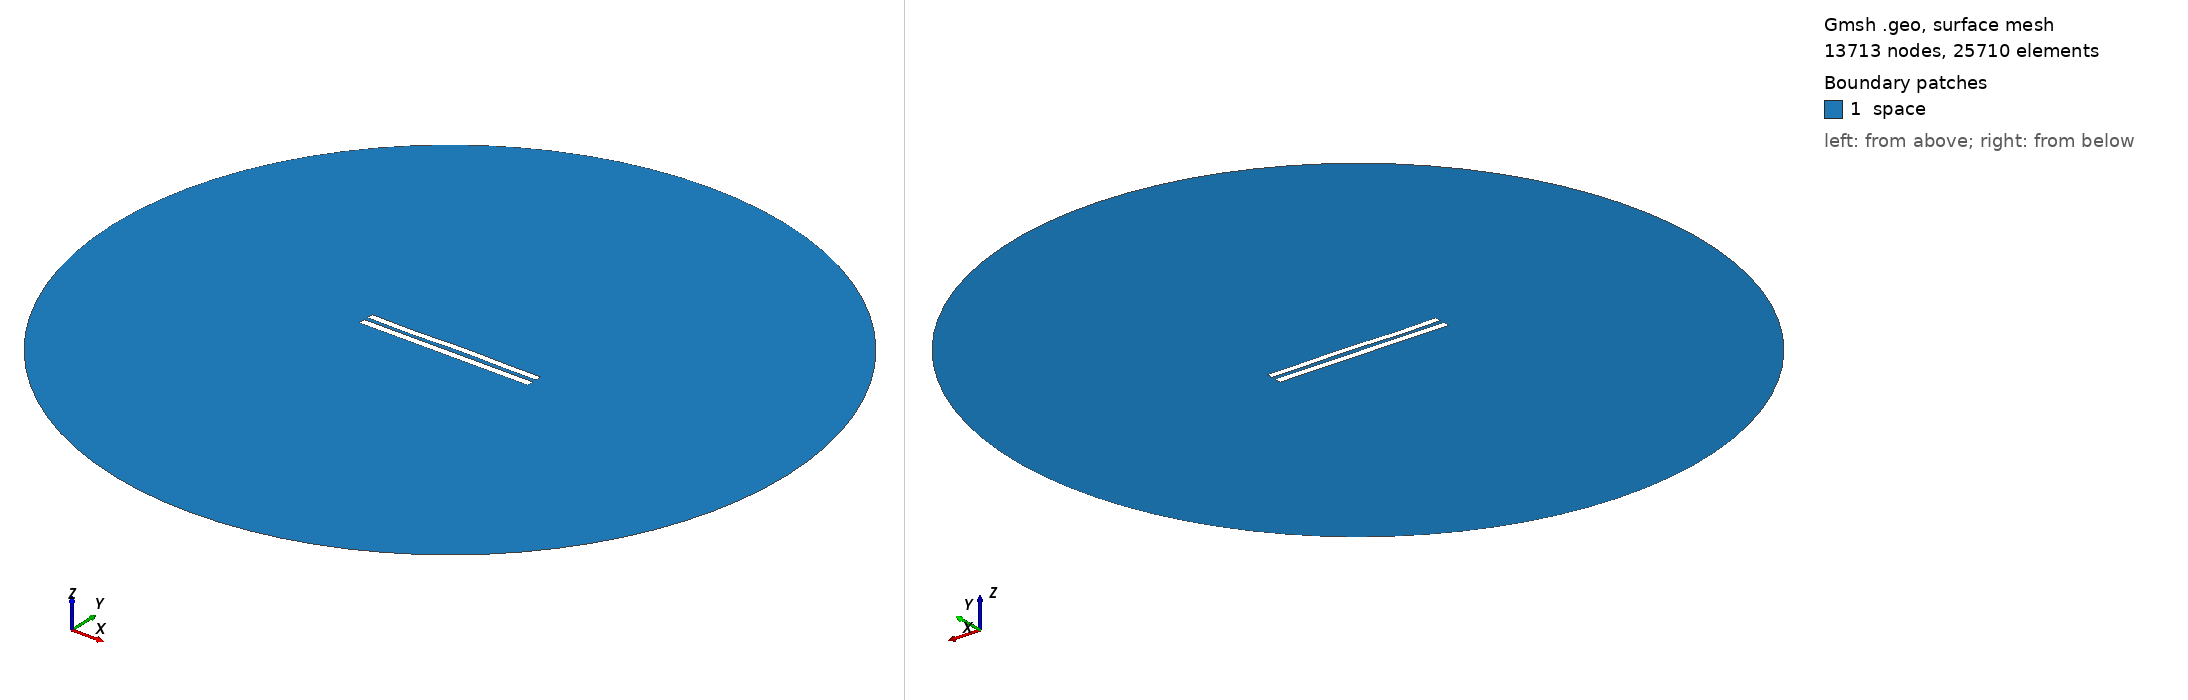

Gmsh geometry script, surface-meshed: 13713 nodes, 25710 surface elements. Boundary patches (legend numbers): 1 space. Left view from above one corner, right view from below the opposite corner. Legend entries are the model's physical surfaces. The drawing asked Gmsh for element sizes between 1% and 20% of the model's largest extent; the script's own settings can give other sizes.

=== 6076.geo (drawn) ===
//---------------------------------------
// Geometry kernel
//---------------------------------------

SetFactory("OpenCASCADE");



//---------------------------------------
// Parameters of the geometry
//---------------------------------------

// Overetch of the upper plate
overetch = 0.125;

// Distance between the plates
distance = 2.5;

// Discretization over the x axis (for the deformation)
nx = 50; 

// Length of the plate
L = 100 - overetch; 

// Number of modes
n = 4; 

// 1st mode coefficient
coeff(1) = 0.07499999999999998;
beta(1) = 0.596864 * 3.1415926535 / L;

// 2nd mode coefficient
coeff(2) = 0.07499999999999998;
beta(2) = 1.49418 * 3.1415926535 / L;

// 3rd mode coefficient
coeff(3) = -0.15;
beta(3) = 2.50025 * 3.1415926535 / L;

// 4th mode coefficient
coeff(4) = -0.15;
beta(4) = 3.49999 * 3.1415926535 / L;



//---------------------------------------
// Upper plate (deformed rectangle)
//---------------------------------------

// Coordiantes of the upper plate
xmin = -50;
xmax = 50 - overetch;

// Height of the upper plate
yheight = 4 - 2 * overetch;

// Indexes of the points
UpperID[] = {};
LowerID[] = {};
LeftID[] = {};
RightID[] = {};

// Point index
p = 1;

// Horizontal edges
For i In {1:nx}
    x = xmin + (i-1)*(xmax - xmin)/(nx-1);

    y_bottom = distance / 2 + overetch;
    For j In {1:n}
        C = (Cosh(beta(j)*L) + Cos(beta(j)*L)) / (Sinh(beta(j)*L) + Sin(beta(j)*L));
        y_bottom  = y_bottom + coeff(j) * (Cosh(beta(j)*(x+50)) - Cos(beta(j)*(x+50)) - C * (Sinh(beta(j)*(x+50)) - Sin(beta(j)*(x+50))));
    EndFor

    y_top = y_bottom + yheight;

    Point(p) = {x, y_top, 0, 1.0};
    UpperID[i] = p;
    p = p + 1;

    Point(p) = {x, y_bottom, 0, 1.0};
    LowerID[i] = p;
    p = p + 1;
EndFor

// Create point lists
UpperPts[] = {}; LowerPts[] = {};
For i In {1:nx}
  UpperPts[] += {UpperID[i]};
  LowerPts[] += {LowerID[i]};
EndFor

// Build splines
Spline(1) = {UpperPts[]};
Spline(2) = {LowerPts[]};
Line(3) = {LowerPts[nx-1], UpperPts[nx-1]};
Line(4) = {LowerPts[0], UpperPts[0]};

// Build the plane surface
Curve Loop(1) = {2, 3, -1, -4};
Plane Surface(1) = {1};



//---------------------------------------
// Lower plate (rectangle)
//---------------------------------------

// Vertices
Point(1001) = {-50, -1, 0, 1.0};
Point(1002) = { 50, -1, 0, 1.0};
Point(1003) = { 50,  -5, 0, 1.0};
Point(1004) = {-50,  -5, 0, 1.0};

// Edges
Line(5) = {1001, 1002};
Line(6) = {1002, 1003};
Line(7) = {1003, 1004};
Line(8) = {1004, 1001};

// Plane surface
Line Loop(2) = {5, 6, 7, 8};
Plane Surface(2) = {2}; 



//---------------------------------------
// Outer (fictious) boundary
//---------------------------------------

// Points
Point(1005) = {0, 0, 0};       // Center
Point(1006) = {200, 0, 0};     // Start point
Point(1007) = {0, 200, 0};     // 90 degrees
Point(1008) = {-200, 0, 0};    // 180 degrees
Point(1009) = {0, -200, 0};    // 270 degrees

// Circle arcs (each needs start, center, end)
Circle(9) = {1006, 1005, 1007};
Circle(10) = {1007, 1005, 1008};
Circle(11) = {1008, 1005, 1009};
Circle(12) = {1009, 1005, 1006};

// Plane surface for the entire domain
Curve Loop(3) = {9, 10, 11, 12};
Surface(3) = {3};

// Subtract the plates from the whole domain to obtain the actual domain where we want to solve the equations
BooleanDifference{ Surface{3}; Delete; }{ Surface{1}; Surface{2}; Delete; }




//---------------------------------------
// Transfinite Lines/Curves
//---------------------------------------

// Set the number of points on the boundaries
r = 7;

// Plates
Transfinite Curve {1, 2} = 50*r Using Progression 1;
Transfinite Curve {3, 4} = 2*r Using Progression 1;
Transfinite Line {5, 7} = 50*r Using Progression 1;
Transfinite Line {6, 8} = 2*r Using Progression 1;

// Outer boundary
Transfinite Line {9, 10, 11, 12} = 20 Using Progression 1;



//---------------------------------------
// Physical groups
//---------------------------------------                

// Physical curves (boundaries)
Physical Line("force_segment", 10) = {2};
Physical Line("upper_plate", 11) = {1, 3, 4};
Physical Line("lower_plate", 12) = {5, 6, 7, 8};
Physical Line("boundary", 20) = {9, 10, 11, 12};

// Physical Surfaces
Physical Surface("space", 30) = {3};



//---------------------------------------
// 6. Generate the Mesh
//---------------------------------------

// 2D mesh generation
Mesh 2;
